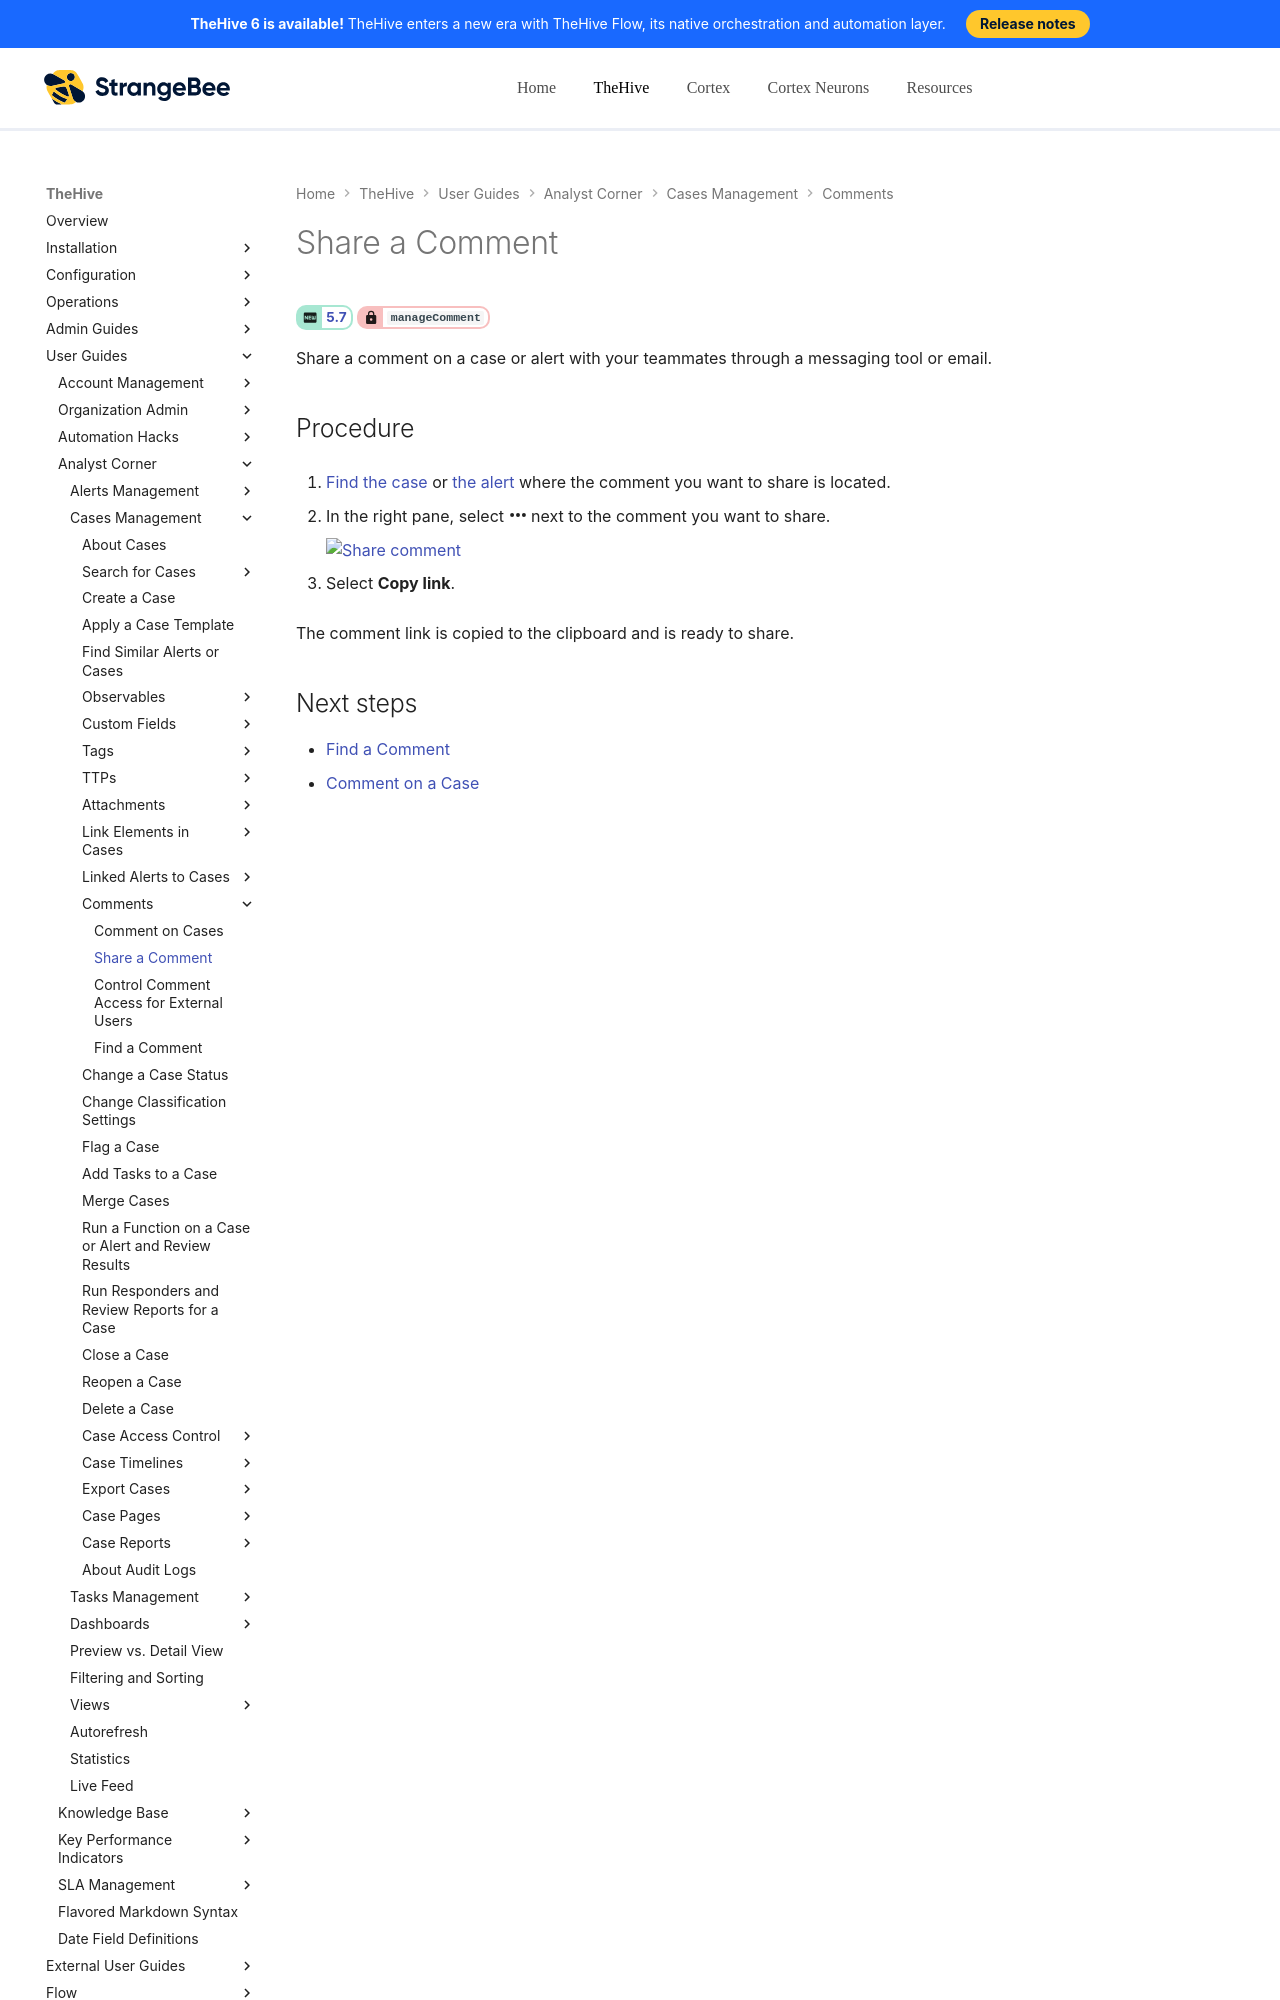

repository: StrangeBeeCorp/docs · page: thehive/user-guides/analyst-corner/cases/case-comments/share-a-comment/index.html · generator: mkdocs

# Share a Comment

<!-- md:version 5.7 --> <!-- md:permission `manageComment` -->

Share a comment on a case or alert with your teammates through a messaging tool or email.

<h2>Procedure</h2>

1. [Find the case](../search-for-cases/find-a-case.md) or [the alert](../../alerts/search-for-alerts/find-an-alert.md) where the comment you want to share is located.

2. In the right pane, select :fontawesome-solid-ellipsis: next to the comment you want to share.
